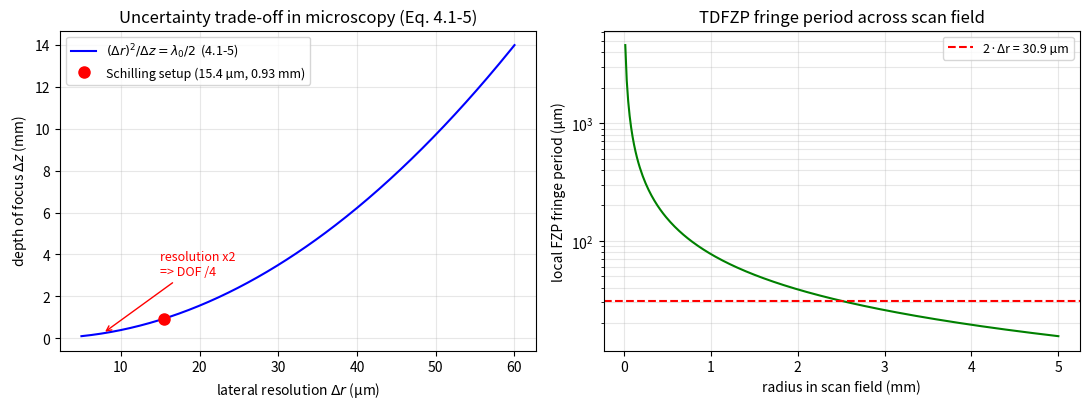

Source code (Python):
# ===== 书 4.1 节 · 分辨率-景深度量衡（式 4.1-1 ~ 4.1-5）与 Schilling 荧光实验的数值账 =====
# 量子力学不确定关系（书用 h 而非 hbar）：
#   横向：Δr·Δp_r >= h,  Δp_r = p0·sin(θ/2),  p0 = h/λ0
#       -> Δr >= λ0/sin(θ/2) = λ/(n0 sin(θ/2)) = λ/NA          (4.1-2)
#   纵向：Δz·Δp_z >= h,  Δp_z = p0·[1-cos(θ/2)]
#       -> Δz >= λ0/[1-cos(θ/2)] ≈ 2λ0/sin²(θ/2) = 2n0λ/NA²    (4.1-4)
#   两式结合：(Δr)²/Δz >= λ0/2                                  (4.1-5，标度律)
# 分辨率提高 2 倍 -> 景深必须缩短 4 倍。
#
# 实验参数（书 4.1 节，Schilling et al. Optics Lett. 22, 1506 (1997)）：
#   f = 150 mm（聚焦透镜 L1 焦距），D = 10 mm（被聚焦的平面波直径），λ0 = 514.5 nm（氩离子）
# 书印数值：NA ≈ 0.033，Δr ≈ 18.5 µm，Δz ≈ 1028.4 µm。
#
# MATLAB / Python 差异提示：纯数值脚本，无傅里叶约定问题。

import sys
import numpy as np
import matplotlib.pyplot as plt

if hasattr(sys.stdout, 'reconfigure'):      # Windows 控制台中文/µm 输出
    sys.stdout.reconfigure(encoding='utf-8')

# ----- 1. 实验的 NA 与衍射极限（式 4.1-2 / 4.1-4） -----
f1 = 150e-3          # L1 焦距 (m)
D = 10e-3            # 平面波直径 (m)
lam = 514.5e-9       # 氩离子 514.5 nm 线（真空中）
n0 = 1.0             # 样本空间近似空气/水，取 1

half_angle = np.arctan((D / 2) / f1)     # θ/2
NA = n0 * np.sin(half_angle)
d_r = lam / NA                           # (4.1-2) 横向分辨率
d_z = 2 * n0 * lam / NA**2               # (4.1-4) 景深

print(f'θ/2 = {np.degrees(half_angle):.4f} deg,  NA = {NA:.4f}')
print(f'式(4.1-2): Δr = λ0/NA = {d_r*1e6:.1f} µm   （书印 18.5 µm）')
print(f'式(4.1-4): Δz = 2λ0/NA² = {d_z*1e6:.1f} µm = {d_z*1e3:.2f} mm（书印 1028.4 µm）')
print(f'15 µm 荧光小球 vs Δr = {d_r*1e6:.1f} µm：接近横向极限，可分辨')
print(f'式(4.1-5) 标度律：(Δr)²/Δz = {(d_r**2/d_z)*1e6:.4f} µm ≈ λ0/2 = {lam/2*1e6:.4f} µm')

# ----- 2. (4.1-5) 标度律曲线：Δz(Δr) 双曲线 -----
r = np.linspace(5e-6, 60e-6, 400)
z_hyp = 2 * r**2 / lam                   # 由 (Δr)²/Δz = λ0/2 反解

fig, ax = plt.subplots(1, 2, figsize=(11, 4.2))
ax[0].plot(r * 1e6, z_hyp * 1e3, 'b-', lw=1.5, label=r'$(\Delta r)^2/\Delta z=\lambda_0/2$  (4.1-5)')
ax[0].plot(d_r * 1e6, d_z * 1e3, 'ro', ms=8, label=f'Schilling setup ({d_r*1e6:.1f} µm, {d_z*1e3:.2f} mm)')
ax[0].annotate('resolution x2\n=> DOF /4', xy=(d_r * 1e6 / 2, d_z * 1e3 / 4),
               xytext=(15, 3), fontsize=9, color='r',
               arrowprops=dict(arrowstyle='->', color='r'))
ax[0].set_xlabel(r'lateral resolution $\Delta r$ (µm)')
ax[0].set_ylabel(r'depth of focus $\Delta z$ (mm)')
ax[0].set_title('Uncertainty trade-off in microscopy (Eq. 4.1-5)')
ax[0].grid(alpha=0.3); ax[0].legend(fontsize=9)

# ----- 3. FZP 条纹间距账：TDFZP 扫描场最细条纹（决定采样要求） -----
x = np.linspace(0, D / 2, 300)                     # 扫描场半径（受平面波直径限制）
fringe_period = 2 * np.pi / (2 * np.pi * x / (lam * f1))   # 局部周期 λ0·f1/x = λ0/(NA 的局域值)
ax[1].semilogy(x * 1e3, fringe_period * 1e6, 'g-', lw=1.5)
ax[1].axhline(2 * d_r * 1e6, color='r', ls='--', label=f'2·Δr = {2*d_r*1e6:.1f} µm')
ax[1].set_xlabel('radius in scan field (mm)')
ax[1].set_ylabel('local FZP fringe period (µm)')
ax[1].set_title('TDFZP fringe period across scan field')
ax[1].grid(alpha=0.3, which='both'); ax[1].legend(fontsize=9)
plt.tight_layout()
plt.savefig('sim-shm-resolution.png', dpi=150, bbox_inches='tight')
plt.show()

# 结论：NA=0.0333 时横向 Δr=15.5 µm、景深 Δz=0.93 mm——与书印 18.5 µm / 1028.4 µm
# 同数量级（书值对应 NA≈0.028 与 0.0316，属舍入不一致，见笔记拓展注）。
